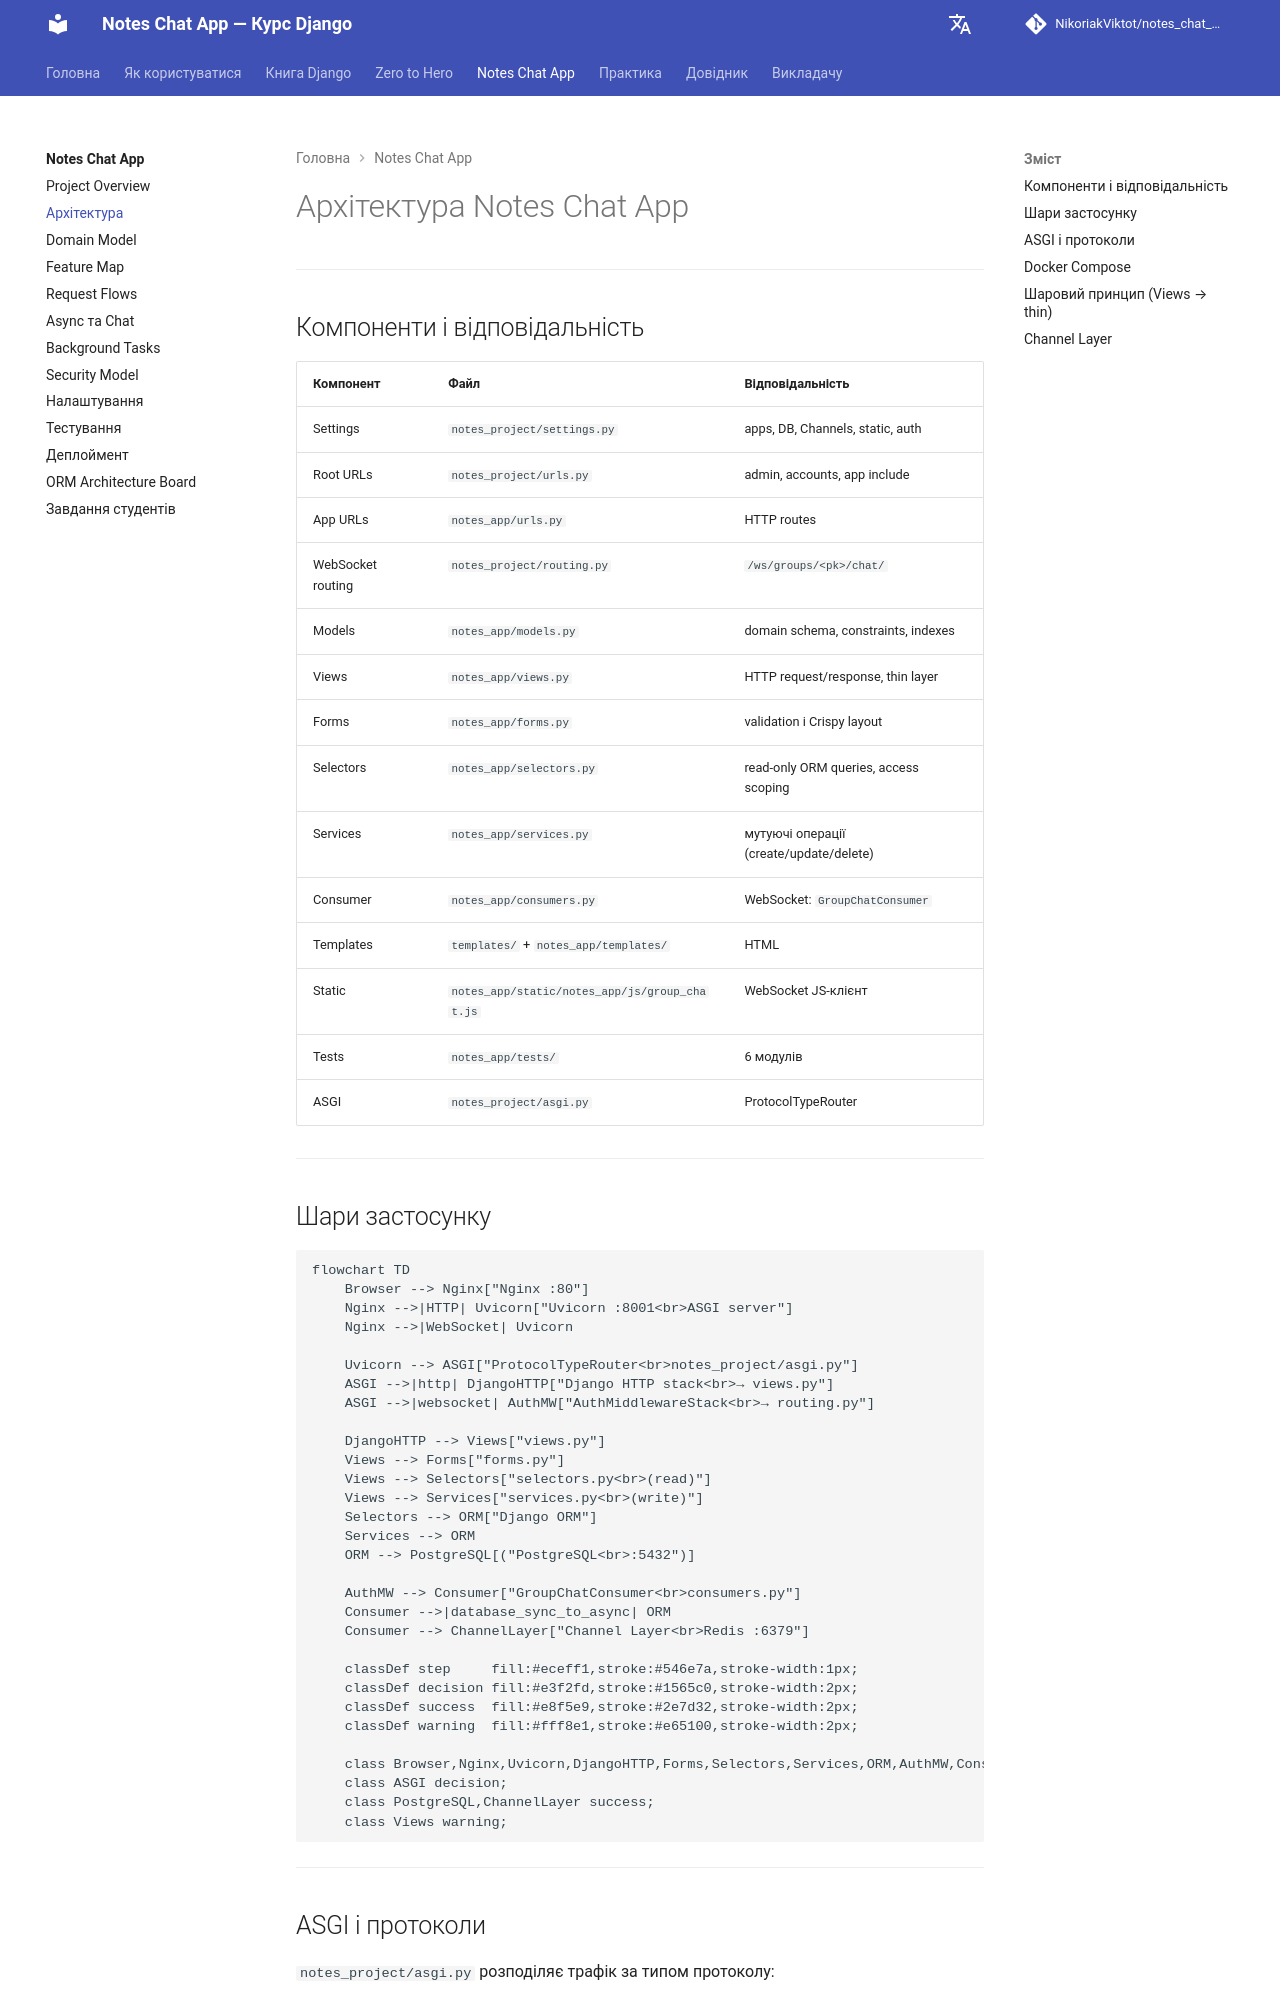

repository: NikoriakViktot/notes_chat_app · page: 12_final_project/architecture/index.html · generator: mkdocs

# Архітектура Notes Chat App

---

## Компоненти і відповідальність

| Компонент | Файл | Відповідальність |
|-----------|------|-----------------|
| Settings | `notes_project/settings.py` | apps, DB, Channels, static, auth |
| Root URLs | `notes_project/urls.py` | admin, accounts, app include |
| App URLs | `notes_app/urls.py` | HTTP routes |
| WebSocket routing | `notes_project/routing.py` | `/ws/groups/<pk>/chat/` |
| Models | `notes_app/models.py` | domain schema, constraints, indexes |
| Views | `notes_app/views.py` | HTTP request/response, thin layer |
| Forms | `notes_app/forms.py` | validation і Crispy layout |
| Selectors | `notes_app/selectors.py` | read-only ORM queries, access scoping |
| Services | `notes_app/services.py` | мутуючі операції (create/update/delete) |
| Consumer | `notes_app/consumers.py` | WebSocket: `GroupChatConsumer` |
| Templates | `templates/` + `notes_app/templates/` | HTML |
| Static | `notes_app/static/notes_app/js/group_chat.js` | WebSocket JS-клієнт |
| Tests | `notes_app/tests/` | 6 модулів |
| ASGI | `notes_project/asgi.py` | ProtocolTypeRouter |

---

## Шари застосунку

```mermaid
flowchart TD
    Browser --> Nginx["Nginx :80"]
    Nginx -->|HTTP| Uvicorn["Uvicorn :8001<br>ASGI server"]
    Nginx -->|WebSocket| Uvicorn

    Uvicorn --> ASGI["ProtocolTypeRouter<br>notes_project/asgi.py"]
    ASGI -->|http| DjangoHTTP["Django HTTP stack<br>→ views.py"]
    ASGI -->|websocket| AuthMW["AuthMiddlewareStack<br>→ routing.py"]

    DjangoHTTP --> Views["views.py"]
    Views --> Forms["forms.py"]
    Views --> Selectors["selectors.py<br>(read)"]
    Views --> Services["services.py<br>(write)"]
    Selectors --> ORM["Django ORM"]
    Services --> ORM
    ORM --> PostgreSQL[("PostgreSQL<br>:5432")]

    AuthMW --> Consumer["GroupChatConsumer<br>consumers.py"]
    Consumer -->|database_sync_to_async| ORM
    Consumer --> ChannelLayer["Channel Layer<br>Redis :6379"]

    classDef step     fill:#eceff1,stroke:#546e7a,stroke-width:1px;
    classDef decision fill:#e3f2fd,stroke:#1565c0,stroke-width:2px;
    classDef success  fill:#e8f5e9,stroke:#2e7d32,stroke-width:2px;
    classDef warning  fill:#fff8e1,stroke:#e65100,stroke-width:2px;

    class Browser,Nginx,Uvicorn,DjangoHTTP,Forms,Selectors,Services,ORM,AuthMW,Consumer step;
    class ASGI decision;
    class PostgreSQL,ChannelLayer success;
    class Views warning;
```

---
